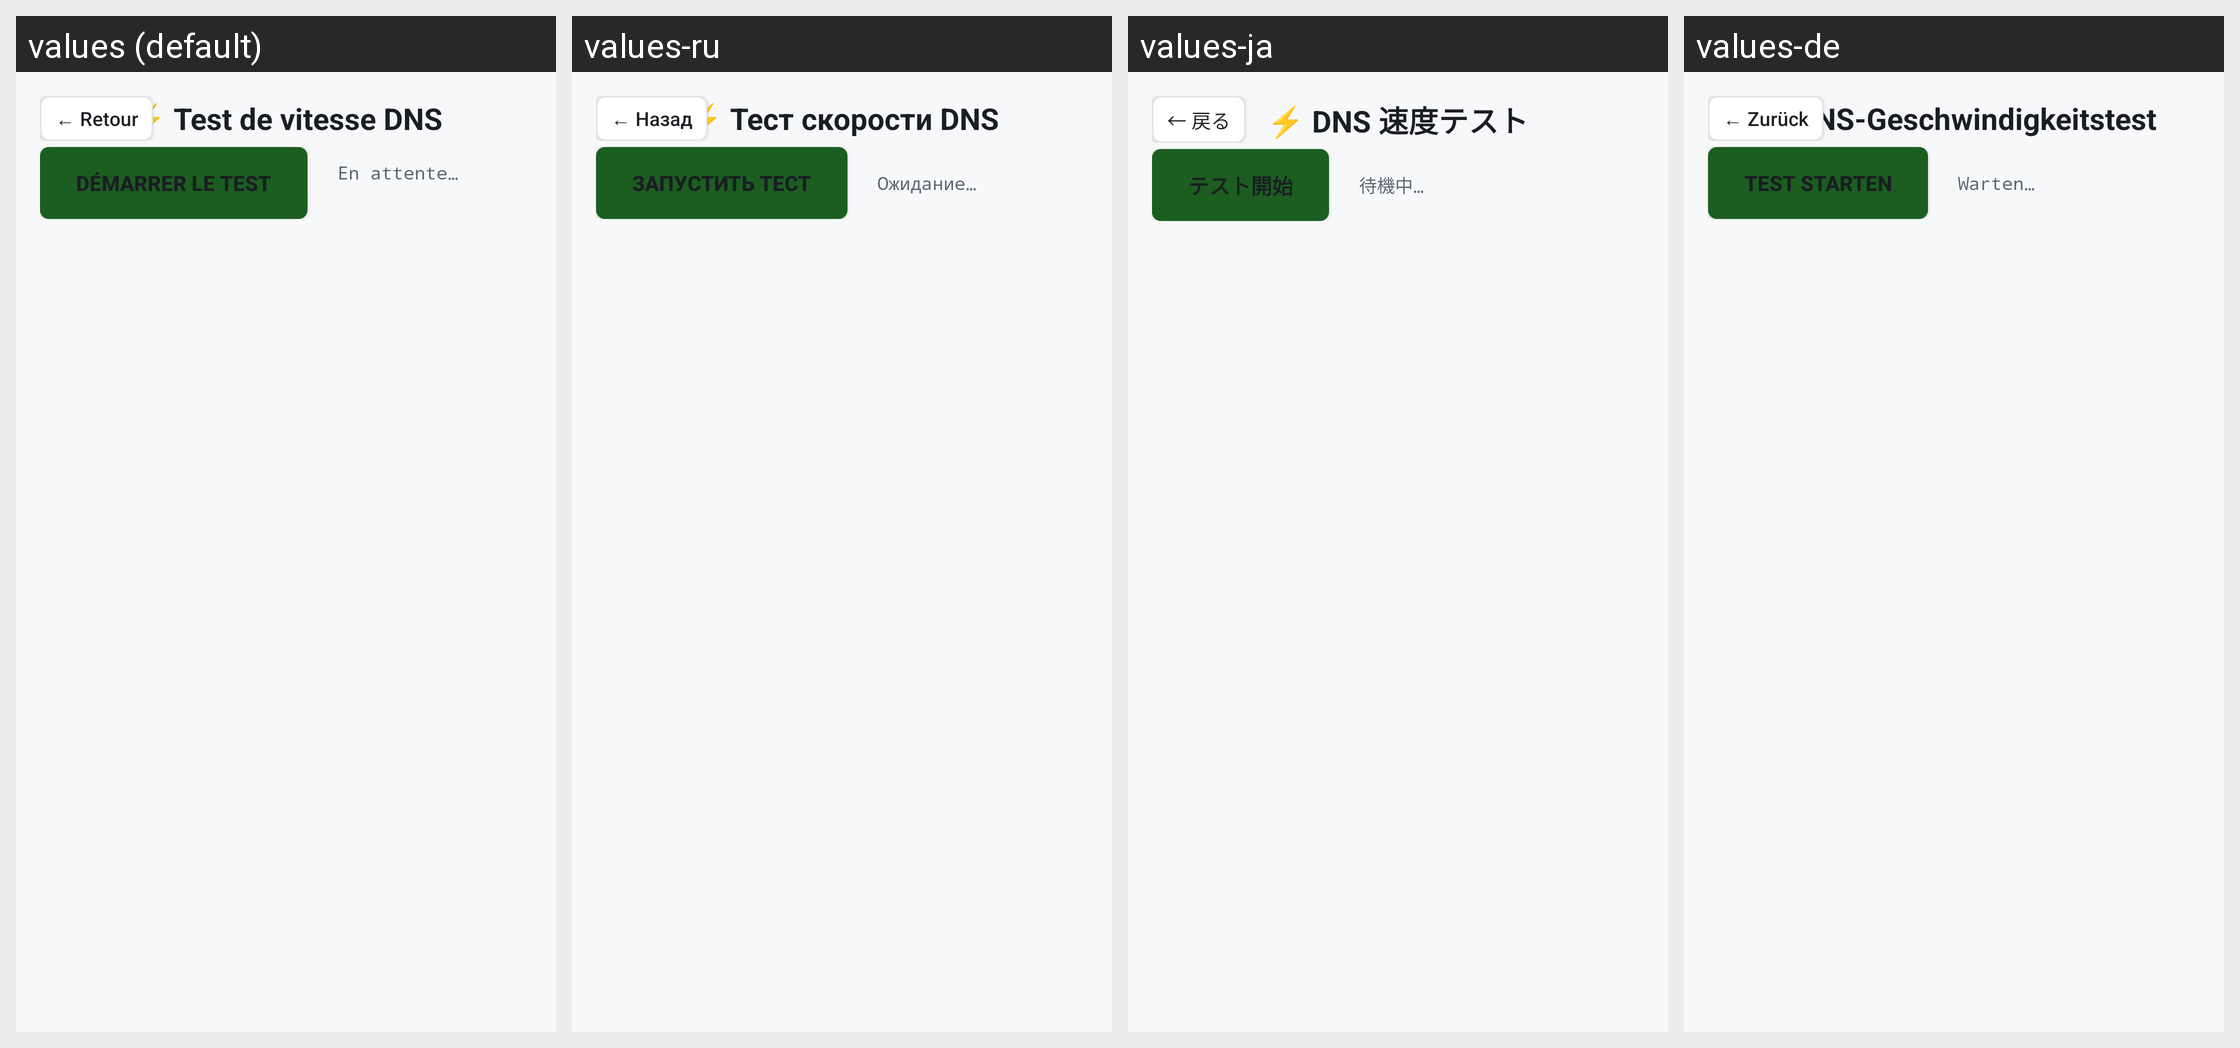

This grid shows one Android layout under several languages. Give, for every string resource on the screen, its name, the default text and each shown locale's text.
Android screen res/layout/activity_dns_speedtest.xml rendered under 4 locales, left to right: values (default), values-ru, values-ja, values-de. Device: Nexus 5 (rendered at 1080×1920; each locale shown at half size, 540×960, under a caption strip naming it); theme Theme.PerfectDNSChanger.
Other locales in the repository, not shown: values-ar, values-bn, values-en, values-es, values-hi, values-it, values-pt-rBR, values-zh-rCN.
Strings drawn on this screen, with the default value and each locale's value (text and hints the layout hard-codes, and strings that could not be matched under every locale, appear in the picture but are not listed):

back_arrow
  values: ← Retour
  values-ru: ← Назад
  values-ja: ← 戻る
  values-de: ← Zurück

dns_speedtest_title
  values: ⚡ Test de vitesse DNS
  values-ru: ⚡ Тест скорости DNS
  values-ja: ⚡ DNS 速度テスト
  values-de: ⚡ DNS-Geschwindigkeitstest

dns_speedtest_button
  values: Démarrer le test
  values-ru: Запустить тест
  values-ja: テスト開始
  values-de: Test starten

speedtest_waiting
  values: En attente…
      
  values-ru: Ожидание…
  values-ja: 待機中…
  values-de: Warten…
